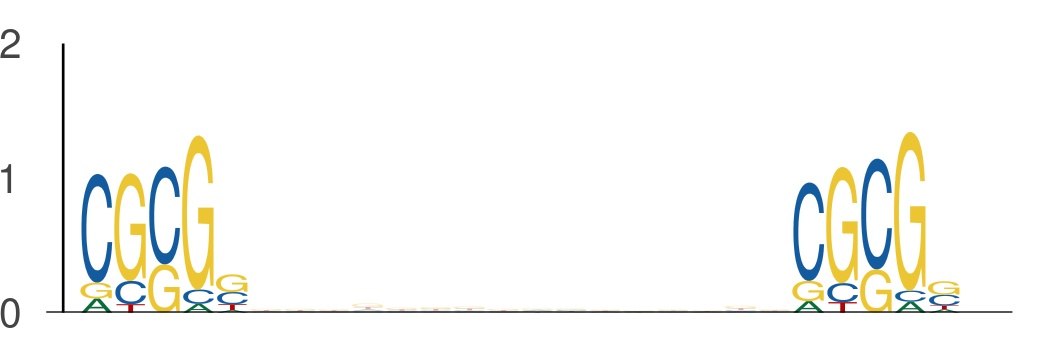

The data file committed next to this chart (first rows):
seq_index, start_position, end_position, is_reversed_complement
7328, 20, 25, 0
7328, 41, 46, 0
636, 19, 24, 0
636, 40, 45, 0
2745, 54, 59, 0
2745, 75, 80, 0
1051, 22, 27, 0
1051, 43, 48, 0
4271, 7, 12, 0
4271, 28, 33, 0
2040, 42, 47, 0
2040, 63, 68, 0
144, 43, 48, 0
144, 64, 69, 0
4917, 42, 47, 0
4917, 63, 68, 0
3139, 48, 53, 0
3139, 69, 74, 0
5348, 51, 56, 0
5348, 72, 77, 0
5158, 22, 27, 0
5158, 43, 48, 0
4124, 47, 52, 0
4124, 68, 73, 0
7580, 6, 11, 0
7580, 27, 32, 0
990, 45, 50, 0
990, 66, 71, 0
6152, 53, 58, 0
6152, 74, 79, 0
3321, 30, 35, 0
3321, 51, 56, 0
3321, 28, 33, 0
3321, 49, 54, 0
7868, 50, 55, 0
7868, 71, 76, 0
4442, 50, 55, 0
4442, 71, 76, 0
7202, 44, 49, 0
7202, 65, 70, 0
607, 18, 23, 0
607, 39, 44, 0
196, 46, 51, 0
196, 67, 72, 0
2852, 43, 48, 0
2852, 64, 69, 0
7644, 30, 35, 0
7644, 51, 56, 0
7644, 32, 37, 0
7644, 53, 58, 0
5654, 33, 38, 0
5654, 54, 59, 0
5654, 12, 17, 0
5654, 33, 38, 0
3758, 53, 58, 0
3758, 74, 79, 0
4957, 13, 18, 0
4957, 34, 39, 0
6380, 40, 45, 0
6380, 61, 66, 0
... 660 more rows
